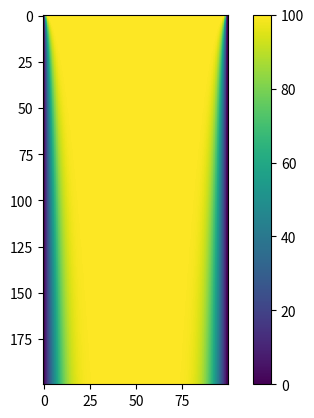

Generate this figure with matplotlib:
import numpy as np
import matplotlib.pyplot as plt

def temp():
    C = 900
    k = 237
    rho = 2700
    dt = 1

    # Old temperature vector
    T_0 = np.zeros((100), float)
    
    # New temperature vector
    T_1 = np.zeros((100), float)
    T_1[1:-1] = 100

    temp_list = []

    eta = (k * dt) / (C * rho * 0.0005)
    
    if eta<0.5:
        for time in np.arange(0, 200, dt):
            T_0 = np.copy(T_1)
            for i in np.arange(1, 99):
                T_1[i] = T_0[i] + eta * (T_0[i+1] + T_0[i-1] - 2* T_0[i])
            temp_list.append(T_0)
            
    plt.imshow(temp_list)
    plt.colorbar()
    plt.show()
    return
temp()